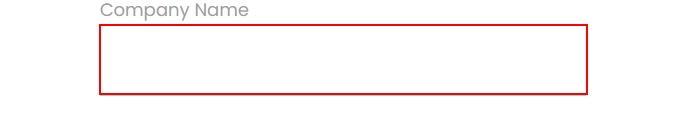
Workflow: AnchorBase_SubWorkflow

Step 1: type "DXC" into the text box

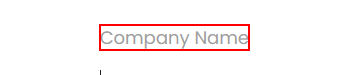
Step 2: Find Element 'LABEL' on the label 'Company Name' in window 'Rpa Challenge' (chrome.exe)
